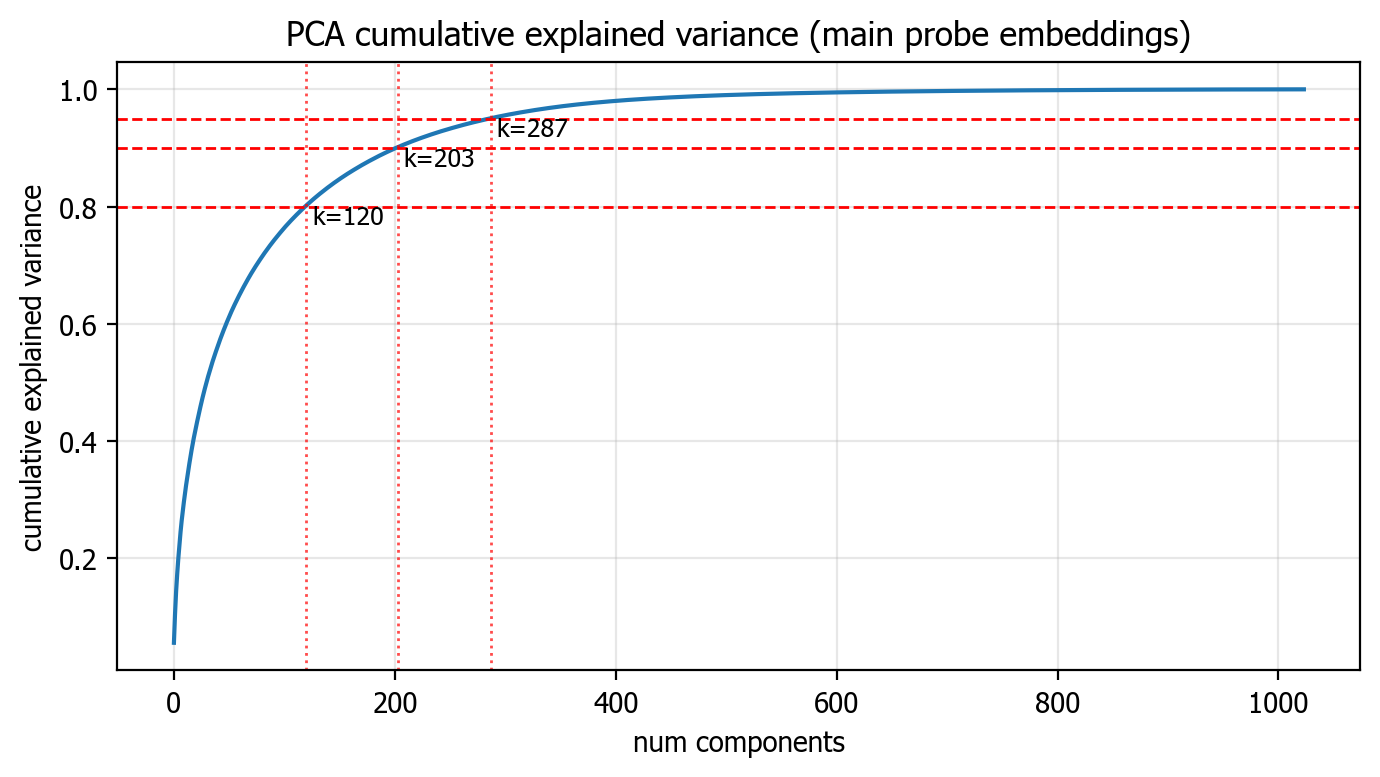

The file beside this chart, header and first rows:
k, explained_variance_ratio, cumulative_explained_variance
1, 0.05543, 0.05543
2, 0.04901, 0.1044
3, 0.03934, 0.1438
4, 0.03009, 0.1739
5, 0.02609, 0.2
6, 0.02322, 0.2232
7, 0.02144, 0.2446
8, 0.01894, 0.2636
9, 0.01648, 0.28
10, 0.01564, 0.2957
11, 0.0149, 0.3106
12, 0.0136, 0.3242
13, 0.01288, 0.3371
14, 0.01264, 0.3497
15, 0.01192, 0.3616
16, 0.01156, 0.3732
17, 0.01131, 0.3845
18, 0.0106, 0.3951
19, 0.01004, 0.4051
20, 0.009438, 0.4146
21, 0.009225, 0.4238
22, 0.008897, 0.4327
23, 0.008744, 0.4414
24, 0.008558, 0.45
25, 0.008359, 0.4584
26, 0.008223, 0.4666
27, 0.007867, 0.4744
28, 0.007638, 0.4821
29, 0.007306, 0.4894
30, 0.007087, 0.4965
31, 0.006952, 0.5034
32, 0.006849, 0.5103
33, 0.006452, 0.5167
34, 0.006395, 0.5231
35, 0.006316, 0.5294
36, 0.006002, 0.5354
37, 0.005834, 0.5413
38, 0.005641, 0.5469
39, 0.005561, 0.5525
40, 0.005497, 0.558
41, 0.005356, 0.5633
42, 0.00535, 0.5687
43, 0.005281, 0.574
44, 0.005059, 0.579
45, 0.004914, 0.5839
46, 0.004891, 0.5888
47, 0.004796, 0.5936
48, 0.004693, 0.5983
49, 0.004614, 0.6029
50, 0.004514, 0.6074
51, 0.004428, 0.6119
52, 0.004348, 0.6162
53, 0.004287, 0.6205
54, 0.004191, 0.6247
55, 0.004062, 0.6288
56, 0.003939, 0.6327
57, 0.003909, 0.6366
58, 0.003872, 0.6405
59, 0.003777, 0.6443
60, 0.003752, 0.648
... 964 more rows
